Labelled photos from "datasets", an image-classification folder in CapstoneFresheats/ML-FreshEats. The possible labels are: apel segar, apel tidak segar, jeruk segar, jeruk tidak segar, pisang segar, pisang tidak segar.

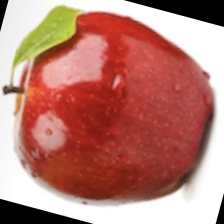
Label: apel segar

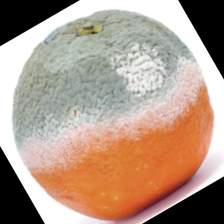
Label: jeruk tidak segar

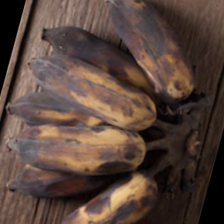
Label: pisang tidak segar

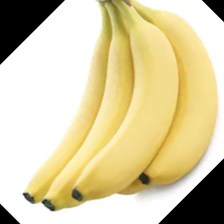
Label: pisang segar

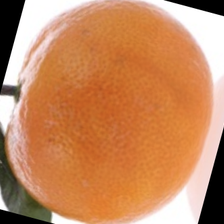
Label: jeruk segar

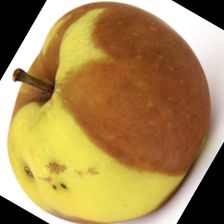
Label: apel tidak segar
